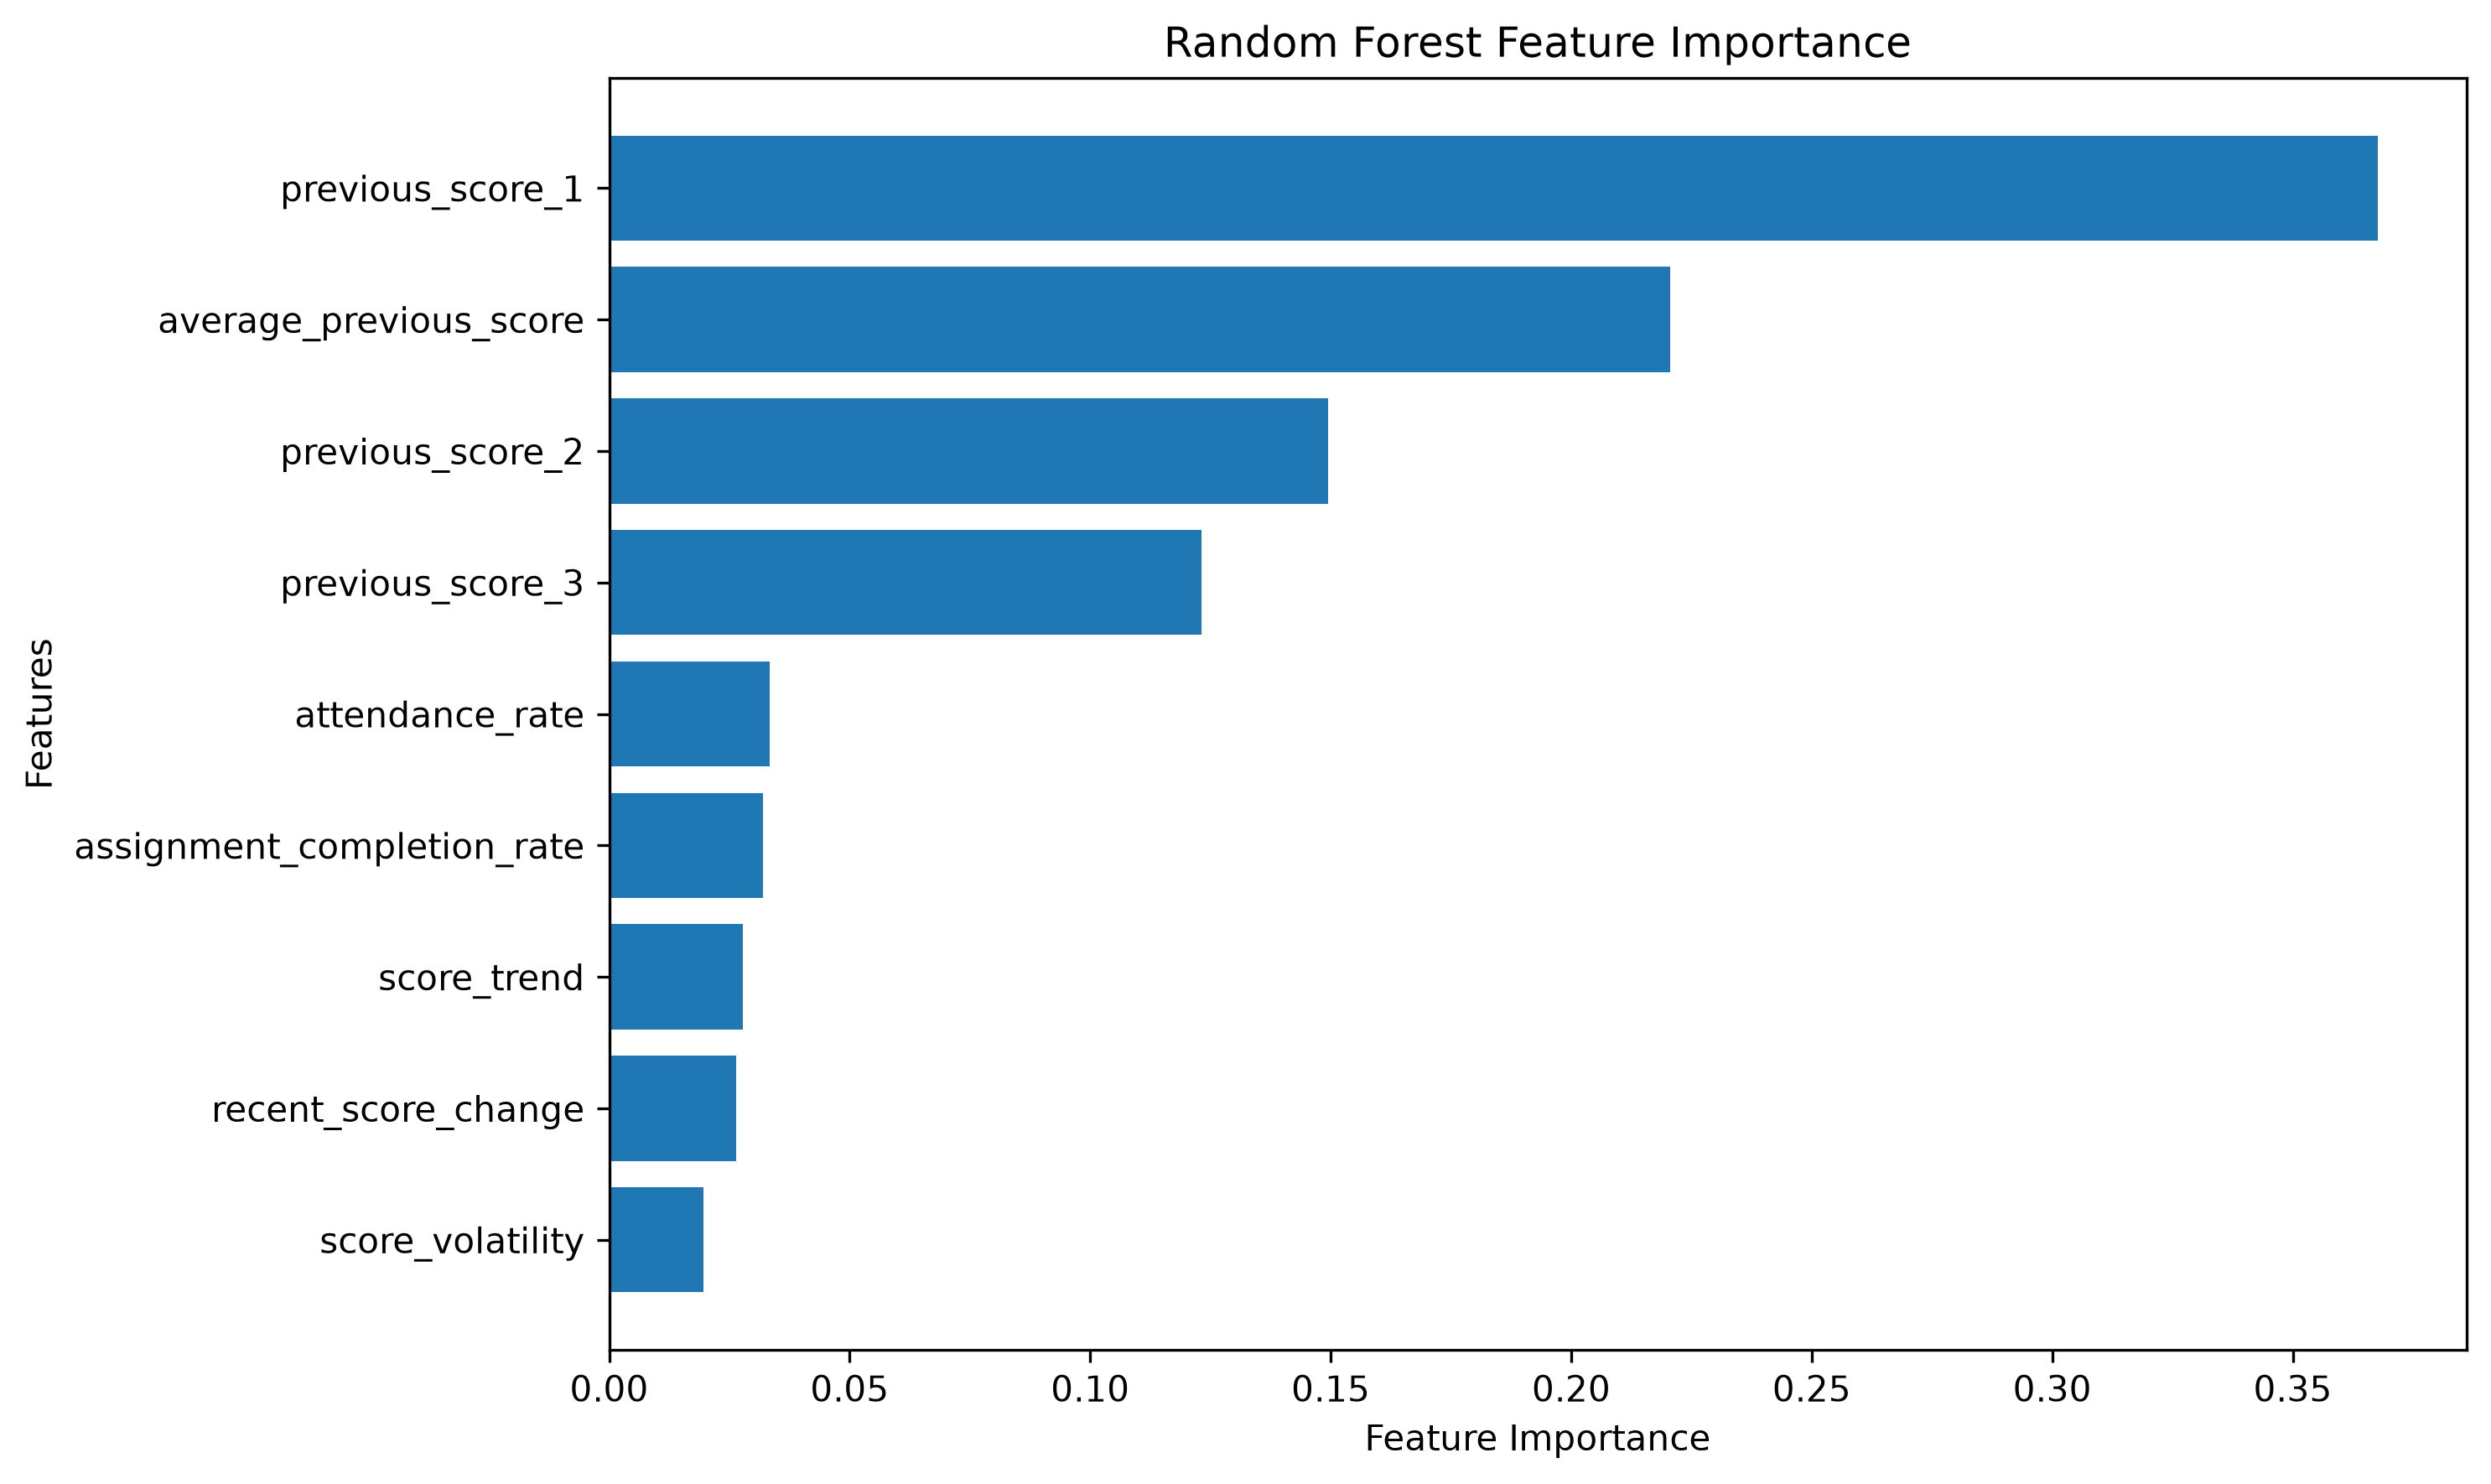

Data behind this chart, as committed beside it:
Feature, Importance
previous_score_1, 0.3677
average_previous_score, 0.2206
previous_score_2, 0.1494
previous_score_3, 0.1232
attendance_rate, 0.03333
assignment_completion_rate, 0.03199
score_trend, 0.02786
recent_score_change, 0.02642
score_volatility, 0.01957
